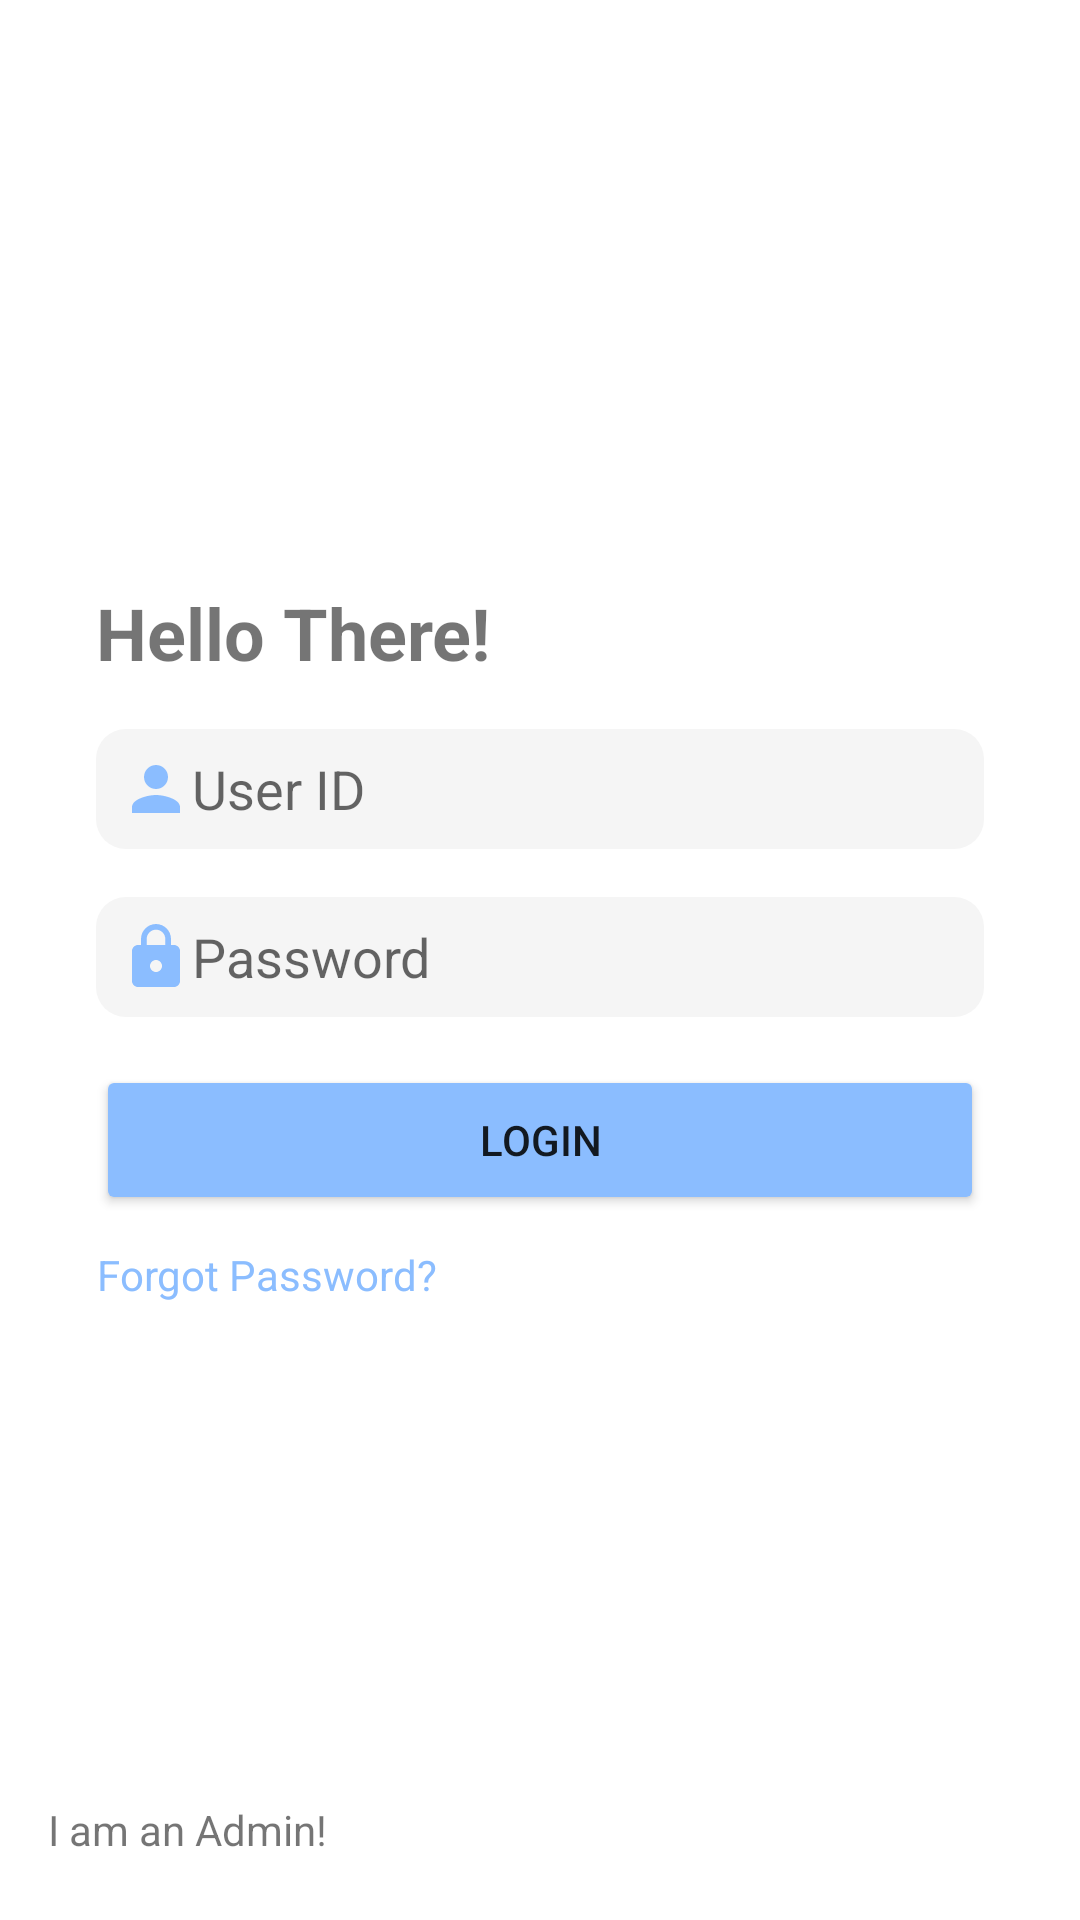

Layout XML and referenced resources for this Android screen:
<!-- AndroidManifest.xml: application theme Theme.FYP -->
<!-- res/layout/activity_login.xml -->
<?xml version="1.0" encoding="utf-8"?>
<androidx.constraintlayout.widget.ConstraintLayout xmlns:android="http://schemas.android.com/apk/res/android"
    xmlns:app="http://schemas.android.com/apk/res-auto"
    xmlns:tools="http://schemas.android.com/tools"
    android:layout_width="match_parent"
    android:layout_height="match_parent"
    tools:context=".login.LoginActivity">

    <LinearLayout
        android:layout_width="match_parent"
        android:layout_height="wrap_content"
        android:padding="8dp"
        android:orientation="vertical"
        android:background="#000"
        android:visibility="invisible"
        app:layout_constraintEnd_toEndOf="parent"
        app:layout_constraintStart_toStartOf="parent"
        app:layout_constraintTop_toTopOf="parent"
        android:id="@+id/noNetwork">
        <TextView
            android:layout_width="match_parent"
            android:layout_height="wrap_content"
            android:textAlignment="center"
            android:textColor="#fff"
            android:text="Network not Available"/>
        <LinearLayout
            android:layout_width="match_parent"
            android:layout_height="wrap_content"
            android:gravity="center"
            android:orientation="horizontal">
            <TextView
                android:layout_width="wrap_content"
                android:layout_height="wrap_content"
                android:text="Reconnecting"
                android:textColor="#fff"/>
            <ProgressBar
                android:id="@+id/progressBar"
                android:layout_width="wrap_content"
                android:layout_height="16dp"
                android:indeterminateTint="#fff"
                android:layout_centerHorizontal="true"/>
        </LinearLayout>
    </LinearLayout>

    <LinearLayout
        android:layout_width="match_parent"
        android:layout_height="match_parent"
        android:gravity="center"
        android:id="@+id/linearLayout"
        app:layout_constraintBottom_toTopOf="@id/frameLayout"
        app:layout_constraintEnd_toEndOf="parent"
        app:layout_constraintStart_toStartOf="parent"
        app:layout_constraintTop_toTopOf="parent">

        <LinearLayout
            android:layout_width="match_parent"
            android:layout_height="wrap_content"
            android:orientation="vertical"
            android:padding="32dp">

            <TextView
                android:layout_width="wrap_content"
                android:layout_height="wrap_content"
                android:id="@+id/status"
                android:text="@string/hello"
                android:textSize="24sp"
                android:textStyle="bold" />

            <EditText
                android:id="@+id/userIDEditText"
                android:drawableStart="@drawable/ic_person"
                android:layout_width="match_parent"
                android:layout_height="40dp"
                android:layout_marginTop="16dp"
                android:background="@drawable/login_edit_text_background"
                android:hint="@string/userID"
                android:paddingHorizontal="8dp" />

            <EditText
                android:layout_width="match_parent"
                android:layout_height="40dp"
                android:id="@+id/passwordEditText"
                android:drawableStart="@drawable/ic_lock"
                android:paddingHorizontal="8dp"
                android:layout_marginTop="16dp"
                android:background="@drawable/login_edit_text_background"
                android:hint="@string/password"
                android:inputType="textPassword" />

            <Button
                android:layout_width="match_parent"
                android:layout_height="50dp"
                android:layout_weight="1"
                android:id="@+id/login"
                android:layout_marginTop="16dp"
                android:backgroundTint="#8bbdff"
                android:text="@string/login" />


            <TextView
                android:layout_width="wrap_content"
                android:layout_height="40dp"
                android:layout_weight="1"
                android:id="@+id/forgot"
                android:gravity="center"
                android:text="@string/forgotPassword"
                android:textColor="#8bbdff" />

        </LinearLayout>

    </LinearLayout>


    <FrameLayout
        android:id="@+id/frameLayout"
        android:layout_width="match_parent"
        android:layout_height="50dp"
        app:layout_constraintBottom_toBottomOf="parent"
        app:layout_constraintEnd_toEndOf="parent"
        app:layout_constraintHorizontal_bias="0.5"
        app:layout_constraintStart_toStartOf="parent">
        <TextView
            android:layout_width="wrap_content"
            android:layout_height="40dp"
            android:gravity="center"
            android:layout_marginStart="16dp"
            android:id="@+id/admin"
            android:text="@string/iAmAdmin"/>

    </FrameLayout>

</androidx.constraintlayout.widget.ConstraintLayout>
<!-- resources referenced by this layout -->
<resources>
  <!-- drawable ic_lock (drawable) -->
  <vector android:height="24dp" android:tint="#8BBDFF"
      android:viewportHeight="24" android:viewportWidth="24"
      android:width="24dp" xmlns:android="http://schemas.android.com/apk/res/android">
      <path android:fillColor="@android:color/white" android:pathData="M18,8h-1L17,6c0,-2.76 -2.24,-5 -5,-5S7,3.24 7,6v2L6,8c-1.1,0 -2,0.9 -2,2v10c0,1.1 0.9,2 2,2h12c1.1,0 2,-0.9 2,-2L20,10c0,-1.1 -0.9,-2 -2,-2zM12,17c-1.1,0 -2,-0.9 -2,-2s0.9,-2 2,-2 2,0.9 2,2 -0.9,2 -2,2zM15.1,8L8.9,8L8.9,6c0,-1.71 1.39,-3.1 3.1,-3.1 1.71,0 3.1,1.39 3.1,3.1v2z"/>
  </vector>
  <!-- drawable ic_person (drawable) -->
  <vector android:height="24dp" android:tint="#8BBDFF"
      android:viewportHeight="24" android:viewportWidth="24"
      android:width="24dp" xmlns:android="http://schemas.android.com/apk/res/android">
      <path android:fillColor="@android:color/white" android:pathData="M12,12c2.21,0 4,-1.79 4,-4s-1.79,-4 -4,-4 -4,1.79 -4,4 1.79,4 4,4zM12,14c-2.67,0 -8,1.34 -8,4v2h16v-2c0,-2.66 -5.33,-4 -8,-4z"/>
  </vector>
  <!-- drawable login_edit_text_background (drawable) -->
  <?xml version="1.0" encoding="utf-8"?>
  <shape xmlns:android="http://schemas.android.com/apk/res/android">
      <corners android:radius="10dp" />
  
      <solid android:color="#F5F5F5" />
  </shape>
  <string name="forgotPassword">Forgot Password?</string>
  <string name="hello">Hello There!</string>
  <string name="iAmAdmin">I am an Admin!</string>
  <string name="login">Login</string>
  <string name="password">Password</string>
  <string name="userID">User ID</string>
  <style name="Theme.FYP" parent="Theme.MaterialComponents.DayNight.DarkActionBar">
          
          <item name="colorPrimary">@color/purple_500</item>
          <item name="colorPrimaryVariant">@color/purple_700</item>
          <item name="colorOnPrimary">@color/white</item>
          
          <item name="colorSecondary">@color/teal_200</item>
          <item name="colorSecondaryVariant">@color/teal_700</item>
          <item name="colorOnSecondary">@color/black</item>
          
          <item name="android:statusBarColor">?attr/colorPrimaryVariant</item>
          
      </style>
  <!-- not gathered from this repository: default colours our renderer supplied (Android Studio template values) -->
  <color name="purple_500">#FF6200EE</color>
  <color name="purple_700">#FF3700B3</color>
  <color name="teal_200">#FF03DAC5</color>
  <color name="teal_700">#FF018786</color>
  <color name="black">#FF000000</color>
  <color name="white">#FFFFFFFF</color>
</resources>
